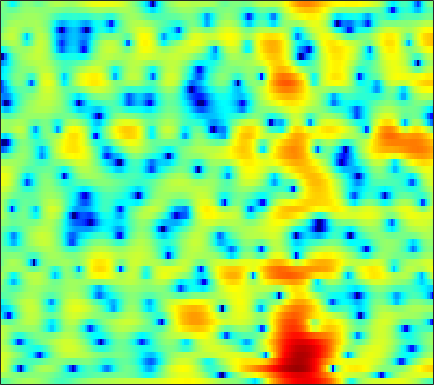

The table this chart was drawn from, first rows:
-2.0888, -1.8661, -1.4636, -0.99707, -0.63375, -0.14569, 0.31198, 0.62522, 0.99057, 1.2888, 1.5165, 1.6337, 1.7271, 1.7441, 1.7142, 1.6134, 1.4405, 1.265, 0.97064, 0.61176, 0.19194, -0.16027, -0.66631, -1.1945
1.911, 1.698, 1.393, 1.073, 0.8308, 0.5183, 0.2337, 0.05235, -0.1282, -0.2289, -0.2412, -0.1963, -0.08097, 0.0748, 0.1989, 0.3469, 0.46, 0.5083, 0.5171, 0.4537, 0.3148, 0.1643, -0.0983, -0.4304
4.81, 4.104, 2.969, 1.566, 0.283, -1.849, -4.726, -7.739, -14.39, -22.49, -11.91, -8.043, -4.83, -2.696, -1.514, -0.3161, 0.5644, 1.063, 1.548, 1.846, 1.987, 1.994, 1.869, 1.587
4.385, 3.894, 3.127, 2.238, 1.516, 0.5081, -0.4932, -1.189, -1.959, -2.49, -2.78, -2.859, -2.856, -2.78, -2.699, -2.573, -2.394, -2.213, -1.905, -1.519, -1.083, -0.7471, -0.3265, 0.03185
4.025, 3.812, 3.414, 2.905, 2.467, 1.823, 1.129, 0.5828, -0.1605, -0.9364, -1.768, -2.45, -3.513, -4.838, -6.107, -8.383, -11.77, -15.52, -18.38, -12.73, -8.252, -5.876, -3.499, -1.72
2.942, 2.646, 2.091, 1.375, 0.7541, -0.1495, -1.073, -1.719, -2.475, -3.067, -3.487, -3.722, -3.997, -4.305, -4.582, -4.965, -5.252, -5.308, -5.028, -4.323, -3.287, -2.391, -1.171, -0.02548
2.644, 2.027, 0.9541, -0.4666, -1.82, -4.131, -7.31, -10.6, -16.31, -15.46, -10.65, -8.177, -5.905, -4.34, -3.468, -2.561, -1.843, -1.389, -0.8454, -0.3352, 0.1667, 0.5484, 1.069, 1.592
3.179, 2.635, 1.769, 0.7481, -0.1147, -1.364, -2.639, -3.484, -4.206, -4.27, -3.761, -3.17, -2.352, -1.604, -1.13, -0.6497, -0.3374, -0.2103, -0.1555, -0.1643, -0.198, -0.2166, -0.1951, -0.07026
2.965, 2.585, 2.079, 1.611, 1.3, 0.9717, 0.7509, 0.6602, 0.6319, 0.6754, 0.7866, 0.9014, 1.047, 1.125, 1.111, 0.9542, 0.6073, 0.1953, -0.5813, -1.681, -3.176, -4.591, -6.789, -8.549
-0.09654, -0.69, -1.345, -1.683, -1.671, -1.312, -0.6847, -0.1238, 0.6287, 1.306, 1.87, 2.204, 2.506, 2.619, 2.578, 2.338, 1.89, 1.41, 0.5284, -0.6899, -2.24, -3.605, -5.517, -6.879
-6.559, -8.394, -12.12, -18.31, -17.68, -10.62, -6.195, -3.9, -1.627, 0.04591, 1.275, 1.935, 2.531, 2.838, 2.899, 2.779, 2.447, 2.069, 1.425, 0.6696, -0.09367, -0.6041, -1.124, -1.371
-8.621, -8.156, -7.835, -7.394, -6.681, -5.152, -3.28, -1.907, -0.2859, 1.034, 2.059, 2.623, 3.123, 3.36, 3.37, 3.15, 2.635, 2.068, 1.086, -0.149, -1.657, -2.919, -4.508, -5.353
-5.807, -4.821, -3.739, -2.767, -2.067, -1.165, -0.3032, 0.3406, 1.158, 1.886, 2.445, 2.773, 3.062, 3.152, 3.076, 2.771, 2.216, 1.605, 0.4978, -1.035, -3.141, -5.189, -8.664, -11.82
-2.151, -2.062, -1.859, -1.593, -1.367, -1.008, -0.5833, -0.2479, 0.2157, 0.6793, 1.099, 1.375, 1.659, 1.803, 1.806, 1.681, 1.419, 1.112, 0.5467, -0.129, -0.8293, -1.345, -1.91, -2.173
-0.5162, -0.9717, -1.53, -2.066, -2.396, -2.628, -2.536, -2.258, -1.697, -1.011, -0.289, 0.2145, 0.7612, 1.161, 1.37, 1.507, 1.489, 1.392, 1.177, 0.8903, 0.5561, 0.2871, -0.003619, -0.1877
0.7789, -0.2308, -1.902, -4.03, -5.987, -8.851, -9.748, -8.077, -5.124, -2.703, -0.8973, 0.1104, 1.105, 1.802, 2.161, 2.444, 2.514, 2.458, 2.262, 1.898, 1.386, 0.9573, 0.3438, -0.2465
1.85, 1.145, -0.09347, -1.719, -3.233, -5.336, -5.863, -4.763, -2.69, -0.7933, 0.5946, 1.317, 2.007, 2.443, 2.625, 2.763, 2.814, 2.767, 2.535, 2.044, 1.228, 0.3392, -1.476, -4.143
0.02651, 0.726, 1.266, 1.43, 1.424, 1.393, 1.358, 1.39, 1.482, 1.453, 1.222, 0.8791, 0.2339, -0.6193, -1.226, -1.645, -1.314, -0.7641, -0.0611, 0.3911, 0.4011, 0.005436, -1.014, -2.447
-1.097, -0.07968, 0.8796, 1.454, 1.727, 1.931, 1.919, 1.791, 1.473, 0.8901, -0.03933, -1.06, -3.144, -6.511, -10.89, -25.62, -11.48, -6.906, -3.396, -1.288, -0.07731, 0.4382, 0.842, 0.9376
-0.4882, -0.2527, -0.01191, 0.1806, 0.2646, 0.278, 0.2695, 0.2059, 0.0232, -0.252, -0.6637, -1.101, -1.82, -2.535, -2.978, -3.192, -2.721, -2.094, -1.087, -0.1414, 0.5784, 1.005, 1.384, 1.53
-0.9472, -1.148, -1.502, -1.886, -2.17, -2.441, -2.479, -2.34, -2.003, -1.562, -1.127, -0.8236, -0.4384, -0.1372, 0.1008, 0.4455, 0.7889, 1.076, 1.462, 1.771, 1.998, 2.1, 2.078, 1.935
-1.667, -2.347, -3.624, -5.436, -7.066, -9.227, -9.891, -8.662, -6.193, -3.957, -2.197, -1.131, 0.0228, 0.909, 1.451, 2.054, 2.506, 2.784, 3.049, 3.192, 3.217, 3.121, 2.834, 2.396
-1.617, -2.37, -3.812, -5.87, -7.86, -10.94, -12, -10.1, -6.902, -4.287, -2.299, -1.11, 0.1237, 1.103, 1.694, 2.309, 2.798, 3.062, 3.289, 3.393, 3.339, 3.184, 2.845, 2.269
-0.5433, -0.9475, -1.592, -2.285, -2.802, -3.24, -3.358, -3.165, -2.605, -1.881, -1.108, -0.561, 0.08448, 0.6549, 1.03, 1.464, 1.837, 2.074, 2.338, 2.503, 2.535, 2.477, 2.229, 1.769
0.9351, 0.6363, 0.1699, -0.3165, -0.6536, -0.9398, -1.07, -1.069, -0.9263, -0.7293, -0.5457, -0.4605, -0.3896, -0.3925, -0.4134, -0.3326, -0.1148, 0.1913, 0.7391, 1.298, 1.764, 2.003, 2.071, 1.911
2.388, 1.776, 0.7312, -0.4094, -1.138, -1.801, -1.823, -1.536, -1.041, -0.6278, -0.4993, -0.658, -1.267, -2.447, -3.684, -5.432, -5.901, -4.716, -2.294, -0.1367, 1.49, 2.316, 2.997, 3.226
2.633, 1.446, -0.8648, -4.454, -8.699, -17.06, -10.22, -6.19, -3.16, -1.54, -0.8439, -0.7996, -1.43, -2.813, -4.532, -7.619, -9.09, -6.787, -2.995, -0.1507, 1.801, 2.801, 3.708, 4.084
2.025, 1.166, -0.3009, -2.1, -3.359, -4.466, -4.296, -3.665, -2.657, -1.871, -1.403, -1.262, -1.276, -1.459, -1.599, -1.689, -1.446, -1.018, -0.2187, 0.7133, 1.54, 2.061, 2.523, 2.736
2.538, 2.152, 1.511, 0.8002, 0.2792, -0.3364, -0.806, -1.065, -1.337, -1.555, -1.72, -1.818, -1.845, -1.809, -1.661, -1.367, -0.9518, -0.5781, -0.06322, 0.449, 0.8748, 1.138, 1.31, 1.349
3.834, 3.61, 3.172, 2.624, 2.116, 1.39, 0.5358, -0.145, -1.151, -2.212, -3.232, -3.854, -4.309, -4.203, -3.783, -2.941, -2.021, -1.37, -0.5923, 0.001641, 0.4274, 0.6101, 0.6971, 0.5834
5.136, 4.953, 4.568, 4.001, 3.464, 2.553, 1.408, 0.3373, -1.424, -3.76, -6.996, -10.36, -15.39, -12.61, -9.044, -5.699, -3.424, -2.199, -0.9965, -0.1972, 0.2777, 0.4182, 0.3917, 0.04869
5.231, 5.087, 4.765, 4.277, 3.81, 2.996, 1.98, 1.033, -0.4788, -2.332, -4.529, -6.215, -7.726, -7.33, -6.174, -4.399, -2.914, -2.013, -1.116, -0.5041, -0.1727, -0.0841, -0.254, -0.722
3.968, 3.854, 3.625, 3.309, 3.013, 2.538, 1.955, 1.444, 0.6725, -0.1504, -0.9688, -1.506, -2.073, -2.306, -2.371, -2.248, -2.055, -1.87, -1.633, -1.396, -1.215, -1.093, -1.088, -1.208
1.965, 1.826, 1.686, 1.609, 1.56, 1.519, 1.427, 1.327, 1.108, 0.8029, 0.4247, 0.092, -0.397, -0.9524, -1.386, -2.021, -2.654, -3.093, -3.49, -3.54, -3.181, -2.72, -1.971, -1.261
-1.952, -2.236, -2.179, -1.741, -1.248, -0.5659, 0.08471, 0.4833, 0.869, 1.027, 0.9597, 0.7467, 0.2666, -0.5567, -1.338, -2.789, -4.739, -6.678, -9.855, -11.72, -9.086, -6.485, -3.518, -1.366
-12.88, -13.58, -11.89, -9.307, -7.247, -4.84, -2.811, -1.649, -0.5035, 0.1958, 0.4644, 0.4211, 0.02149, -0.6736, -1.476, -2.827, -4.652, -6.313, -8.821, -9.936, -7.929, -5.68, -2.887, -0.6687
-20.82, -24.66, -29.07, -18.84, -13.12, -7.929, -4.634, -2.835, -1.249, -0.3331, 0.02336, -0.0223, -0.4473, -1.125, -1.765, -2.585, -3.266, -3.604, -3.649, -3.315, -2.53, -1.777, -0.6738, 0.4463
-5.941, -7.325, -8.014, -6.867, -5.211, -2.915, -1.008, 0.08513, 1.077, 1.515, 1.411, 0.9578, -0.1152, -1.838, -3.388, -5.449, -6.076, -5.287, -3.558, -1.983, -0.8052, -0.1179, 0.4095, 0.6972
1.731, 1.254, 0.9596, 1.098, 1.335, 1.879, 2.437, 2.759, 3.009, 2.948, 2.471, 1.789, 0.3092, -2.021, -4.606, -9.495, -11.34, -7.813, -3.997, -1.643, -0.4459, -0.08863, -0.3058, -1.463
1.674, 1.355, 1.096, 1.049, 1.078, 1.267, 1.498, 1.663, 1.807, 1.804, 1.602, 1.308, 0.706, -0.06527, -0.6342, -1.257, -1.47, -1.33, -0.9074, -0.4463, -0.209, -0.2995, -0.7696, -1.768
-1.359, -1.793, -2.143, -2.21, -2.007, -1.582, -1.025, -0.5832, -0.03861, 0.4023, 0.7161, 0.8657, 0.9685, 0.9748, 0.9748, 0.9491, 0.9674, 1.013, 1.075, 1.084, 1.033, 0.8985, 0.6274, 0.2497
-6.752, -8.07, -9.216, -9.02, -8.003, -6.266, -4.534, -3.402, -2.115, -1.068, -0.242, 0.2563, 0.797, 1.222, 1.456, 1.731, 1.943, 2.067, 2.188, 2.238, 2.201, 2.137, 1.956, 1.706
-12.12, -15.69, -25.18, -21.38, -15.02, -10.25, -7.201, -5.442, -3.636, -2.238, -1.145, -0.4807, 0.2441, 0.8449, 1.224, 1.673, 2.05, 2.283, 2.535, 2.718, 2.795, 2.788, 2.678, 2.45
-11.25, -11.95, -12.16, -11.3, -10.09, -8.165, -6.269, -5, -3.571, -2.462, -1.595, -1.082, -0.5259, -0.03044, 0.364, 0.8882, 1.449, 1.867, 2.368, 2.766, 3.036, 3.113, 3.082, 2.874
-14.82, -13.51, -10.97, -8.615, -7.171, -5.419, -3.95, -3.095, -2.216, -1.691, -1.526, -1.594, -1.826, -2.004, -1.876, -1.191, -0.04862, 0.9098, 2.074, 2.971, 3.562, 3.796, 3.825, 3.553
-15.19, -12.4, -8.684, -5.887, -4.239, -2.535, -1.303, -0.6487, -0.1955, -0.2331, -0.9175, -1.971, -4.448, -9.032, -13.9, -8.748, -3.091, -0.387, 2.069, 3.64, 4.545, 4.891, 4.898, 4.434
-7.153, -6.492, -5.279, -3.91, -2.914, -1.728, -0.7593, -0.2243, 0.1763, 0.1787, -0.2357, -0.8539, -2.043, -3.329, -3.737, -2.82, -0.847, 0.6301, 2.243, 3.357, 4.006, 4.189, 4.065, 3.504
-7.697, -7.08, -6.072, -4.916, -3.985, -2.804, -1.774, -1.137, -0.4685, -0.03555, 0.1994, 0.2721, 0.3084, 0.3796, 0.5264, 0.9057, 1.417, 1.828, 2.318, 2.666, 2.8, 2.724, 2.421, 1.879
-11.51, -10.9, -9.219, -7.149, -5.577, -3.787, -2.361, -1.466, -0.5042, 0.2279, 0.771, 1.096, 1.45, 1.751, 1.956, 2.219, 2.433, 2.551, 2.62, 2.57, 2.342, 2.057, 1.517, 0.8432
-25.65, -22.31, -12.57, -7.894, -5.564, -3.303, -1.673, -0.7571, 0.1657, 0.8445, 1.351, 1.662, 2.03, 2.375, 2.609, 2.863, 3.05, 3.113, 3.045, 2.786, 2.312, 1.816, 0.9201, -0.2033
-5.8, -5.453, -4.308, -2.805, -1.762, -0.5503, 0.3289, 0.7393, 1.033, 1.084, 1.041, 1.03, 1.182, 1.578, 1.996, 2.581, 3.058, 3.277, 3.329, 3.041, 2.421, 1.696, 0.394, -1.361
0.04255, 0.4034, 0.9695, 1.536, 1.896, 2.197, 2.19, 1.942, 1.184, -0.1543, -2.108, -3.739, -4.737, -3.166, -1.315, 0.7924, 2.228, 2.887, 3.286, 3.167, 2.54, 1.737, 0.2379, -1.771
0.8189, 1.502, 2.269, 2.816, 3.075, 3.14, 2.856, 2.374, 1.253, -0.5797, -3.436, -6.392, -9.058, -5.669, -2.81, -0.1131, 1.571, 2.313, 2.741, 2.631, 1.984, 1.193, -0.2954, -2.299
-0.9914, 0.09523, 1.17, 1.905, 2.262, 2.497, 2.468, 2.268, 1.797, 1.156, 0.4719, 0.07178, -0.1356, 0.1262, 0.5379, 1.191, 1.698, 1.929, 1.946, 1.597, 0.8789, 0.06488, -1.414, -3.396
-1.777, -0.8494, 0.09582, 0.7818, 1.147, 1.487, 1.671, 1.725, 1.714, 1.639, 1.545, 1.495, 1.484, 1.533, 1.6, 1.676, 1.692, 1.632, 1.422, 1.005, 0.3733, -0.2792, -1.404, -2.811
-1.309, -0.8818, -0.4166, -0.0633, 0.1413, 0.3692, 0.5736, 0.7301, 0.9278, 1.102, 1.25, 1.332, 1.416, 1.465, 1.478, 1.442, 1.373, 1.271, 1.081, 0.8162, 0.4377, 0.09094, -0.4722, -1.155
-0.586, -0.6793, -0.8931, -1.159, -1.315, -1.393, -1.226, -0.9549, -0.4782, 0.02384, 0.4506, 0.6875, 0.8694, 0.9221, 0.8876, 0.8018, 0.6904, 0.6215, 0.5528, 0.5312, 0.5208, 0.5105, 0.4748, 0.3782
0.4352, -0.2406, -1.523, -3.238, -4.694, -6.07, -5.634, -4.364, -2.494, -1.022, -0.05963, 0.3571, 0.5433, 0.3706, 0.06742, -0.4406, -0.932, -1.123, -1.052, -0.6387, 0.004734, 0.5004, 1.1, 1.592
